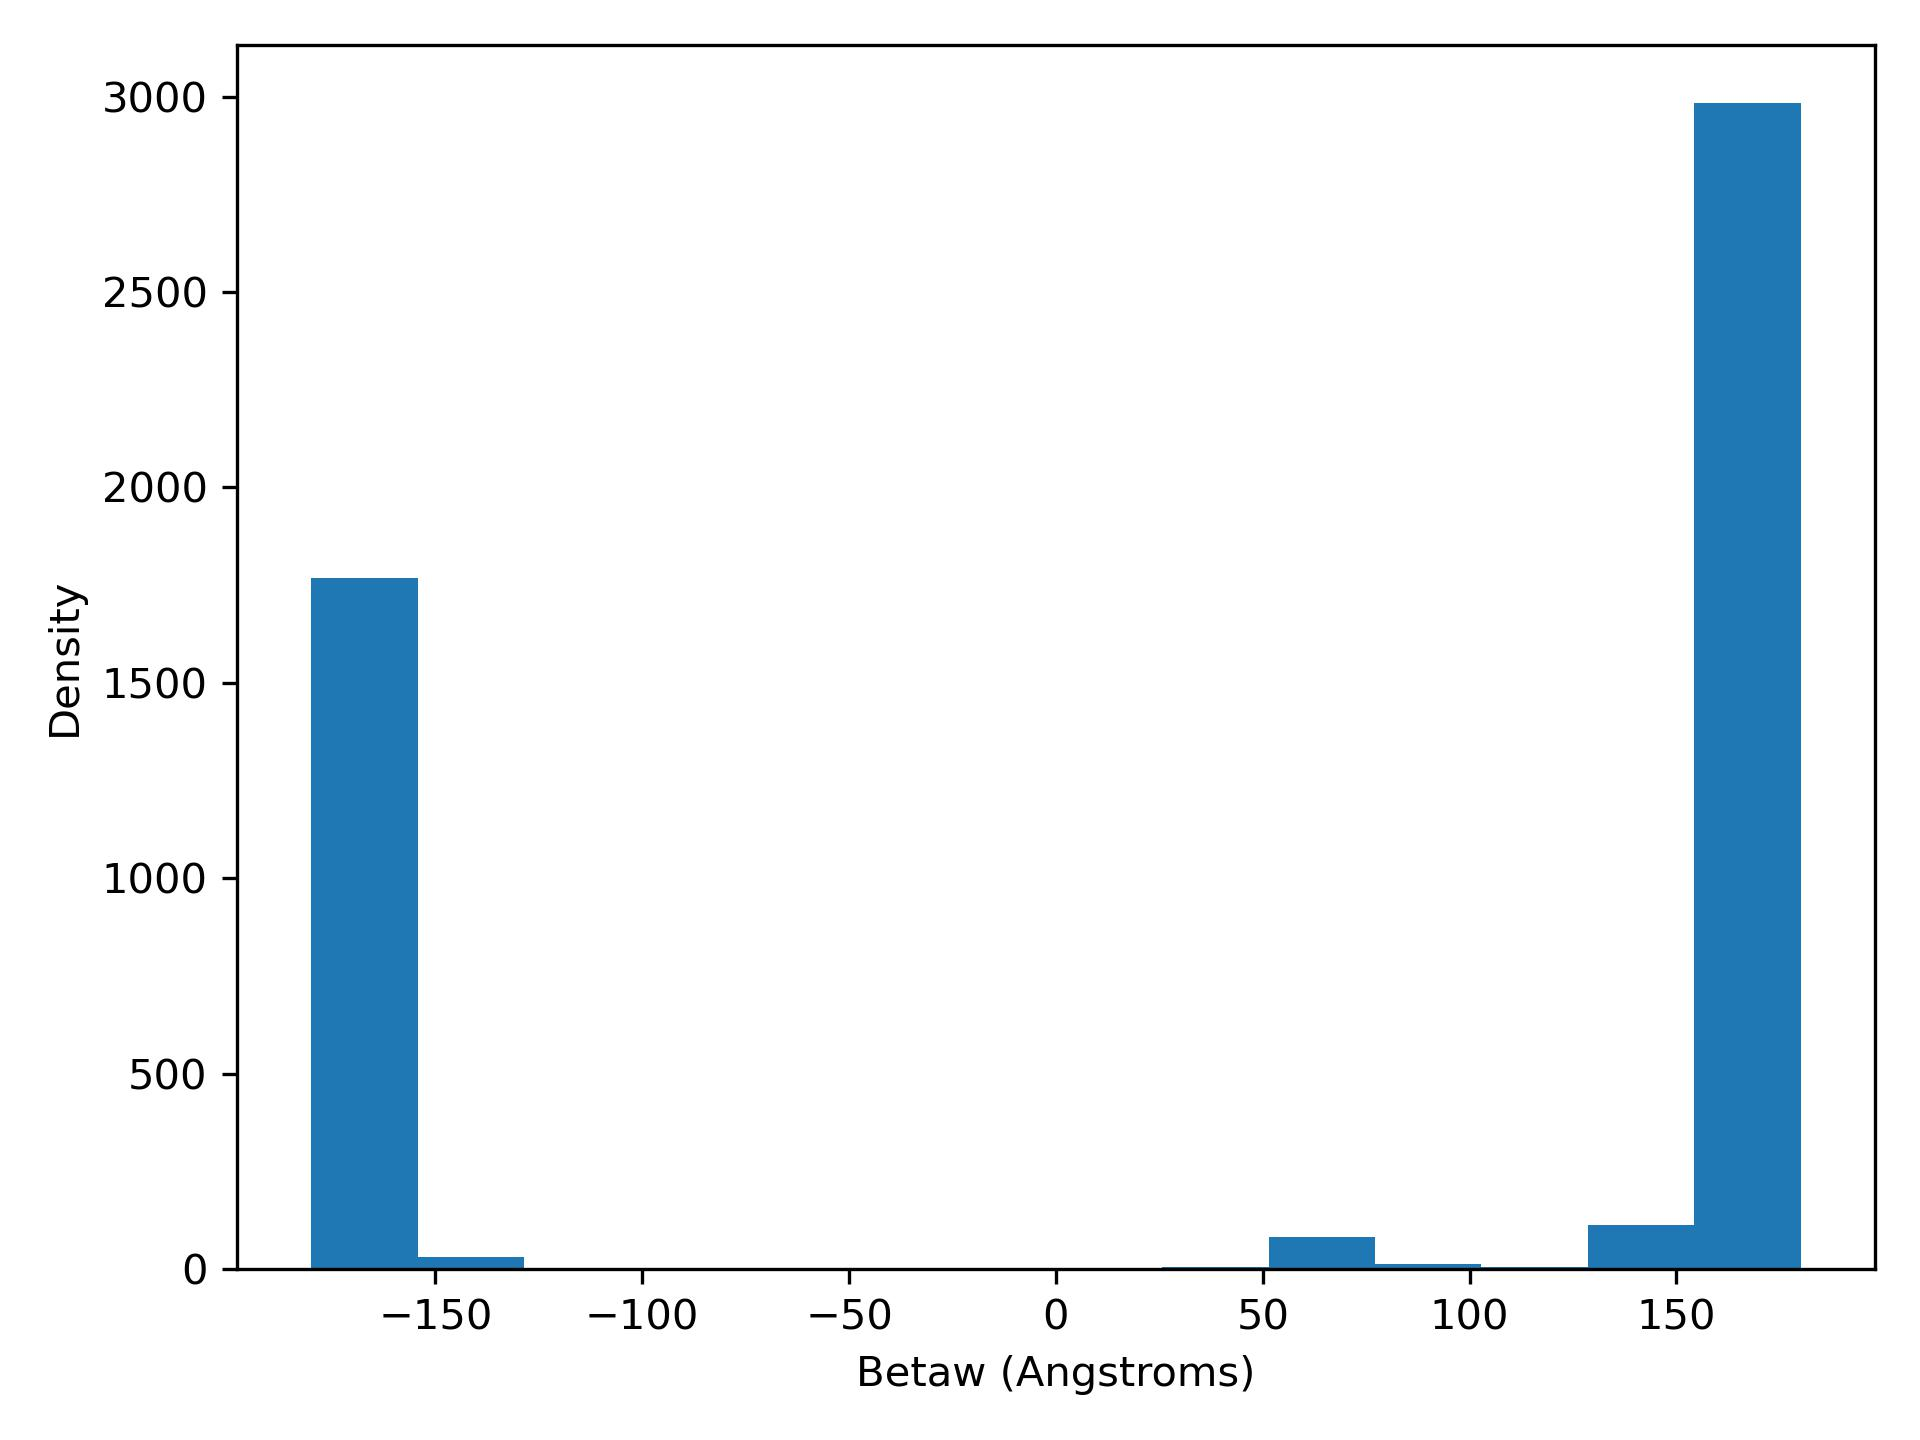

Values plotted in this chart, from the file beside it:
betaW, density
-180.0, 1768
-154.3, 32.0
-128.6, 0.0
-102.9, 0.0
-77.15, 0.0
-51.43, 0.0
-25.72, 0.0
-0.005, 0.0
25.71, 5.0
51.42, 82.0
77.14, 12.0
102.8, 5.0
128.6, 113.0
154.3, 2983
